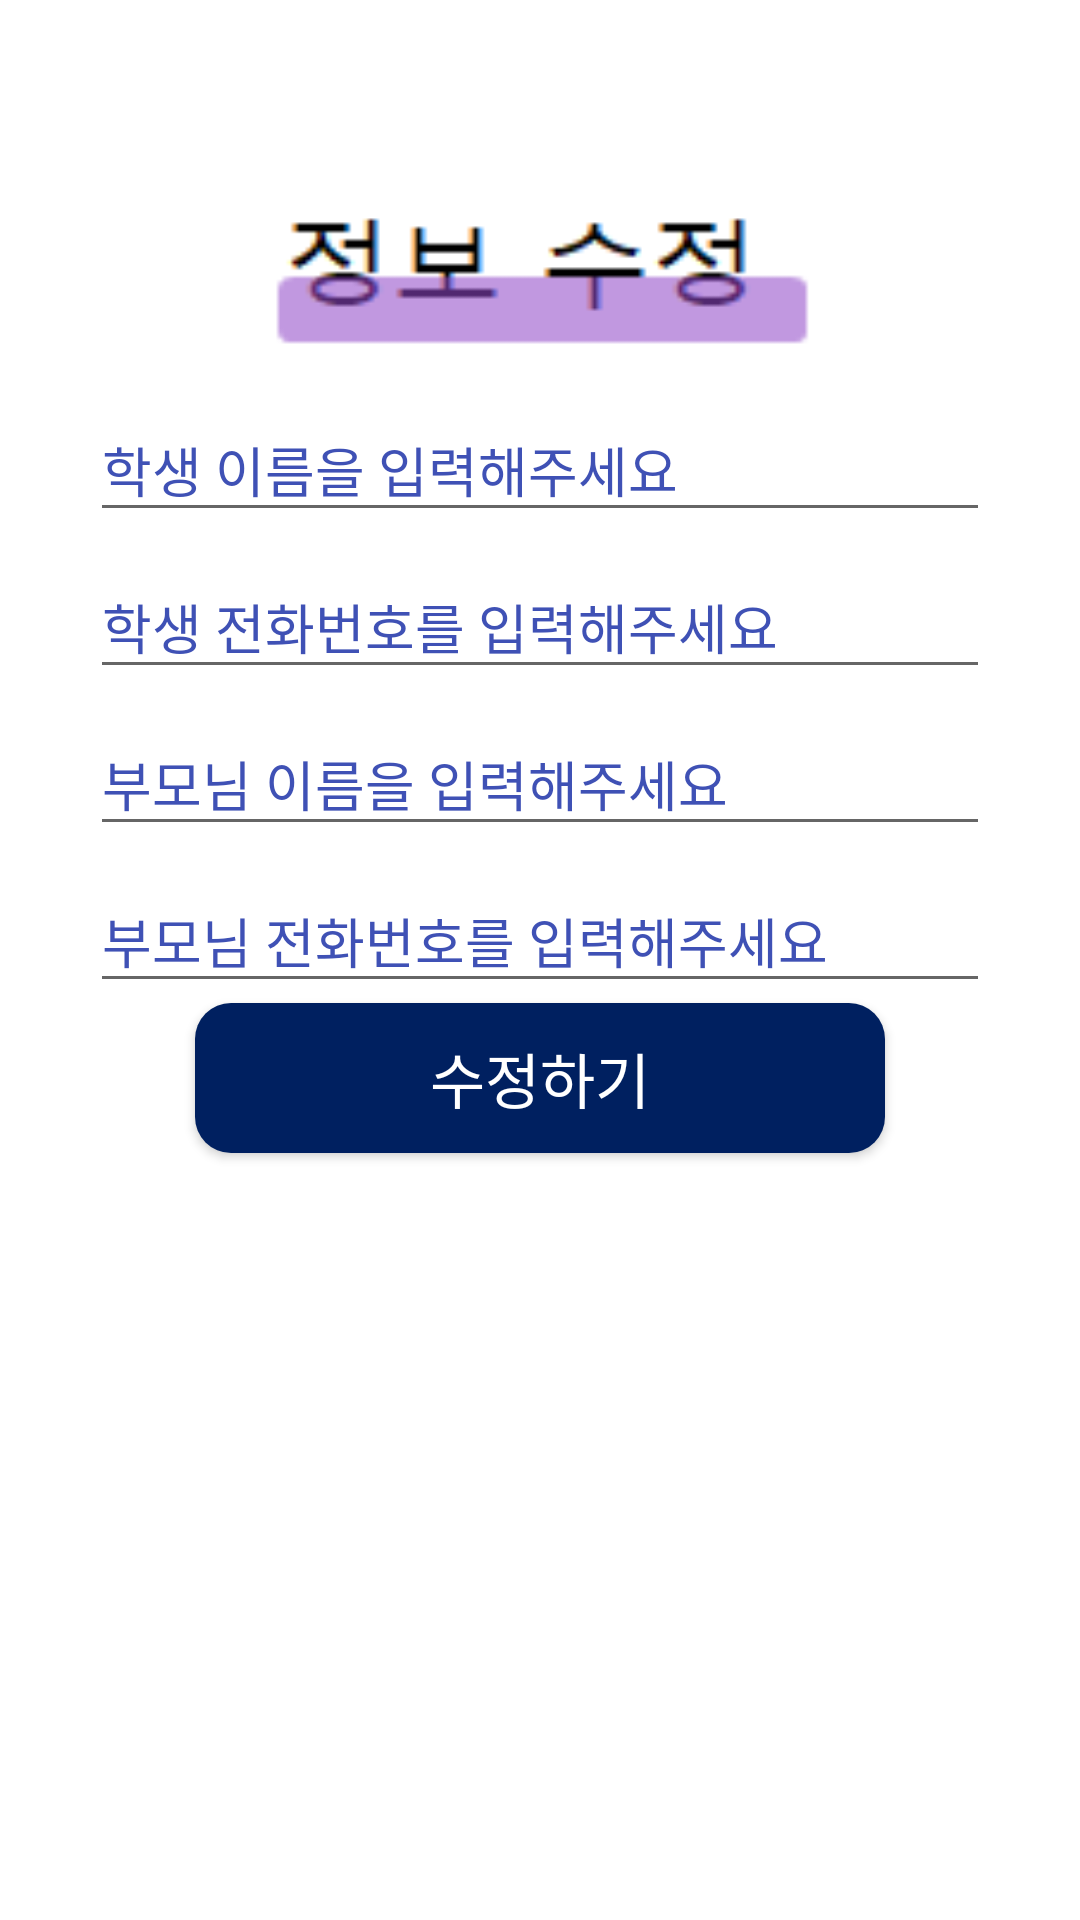

Produce the Android XML layout that renders to this screen, including the resource entries it uses.
<!-- AndroidManifest.xml: application theme Theme.CapstoneDesign -->
<!-- res/layout/activity_student_profile_dialog.xml -->
<?xml version="1.0" encoding="utf-8"?>
<LinearLayout xmlns:android="http://schemas.android.com/apk/res/android"
    android:layout_width="match_parent"
    android:layout_height="match_parent"
    android:padding="20dp"
    android:background="@color/white"
    android:layout_gravity="center"
    android:orientation="vertical">
    <ImageButton
        android:id="@+id/back4"
        android:layout_width="45dp"
        android:layout_height="45dp"
        android:layout_gravity="left"
        android:background="#00000000"
        android:scaleType="fitXY"
        android:src="@drawable/btn_back" />
    <LinearLayout
        android:layout_gravity="center"
        android:layout_width="wrap_content"
        android:layout_height="wrap_content"
        android:orientation="horizontal">
        <ImageView
            android:layout_width="200dp"
            android:layout_height="60dp"
            android:scaleType="fitXY"
            android:src="@drawable/student_info_admit"
            />
    </LinearLayout>
    <com.google.android.material.textfield.TextInputLayout
        android:layout_gravity="center"
        android:layout_width="300dp"
        android:layout_height="wrap_content"
        android:hint="학생 이름을 입력해주세요"
        android:textColorHint="#3F51B5">

        <com.google.android.material.textfield.TextInputEditText
            android:layout_gravity="center"
            android:fontFamily="@font/imcresoojin"
            android:id="@+id/update_sname"
            android:layout_width="300dp"
            android:inputType="textWebEditText"
            android:layout_height="wrap_content"
            />
    </com.google.android.material.textfield.TextInputLayout>

    <com.google.android.material.textfield.TextInputLayout
        android:layout_gravity="center"
        android:layout_width="300dp"
        android:layout_height="wrap_content"
        android:hint="학생 전화번호를 입력해주세요"
        android:textColorHint="#3F51B5">

        <com.google.android.material.textfield.TextInputEditText
            android:id="@+id/update_sphone"
            android:layout_width="300dp"
            android:fontFamily="@font/imcresoojin"
            android:inputType="phone"
            android:layout_height="wrap_content"
            />
    </com.google.android.material.textfield.TextInputLayout>

    <com.google.android.material.textfield.TextInputLayout
        android:layout_gravity="center"
        android:layout_width="300dp"
        android:layout_height="wrap_content"
        android:hint="부모님 이름을 입력해주세요"
        android:textColorHint="#3F51B5">

        <com.google.android.material.textfield.TextInputEditText
            android:id="@+id/update_pname"
            android:layout_width="300dp"
            android:fontFamily="@font/imcresoojin"
            android:inputType="textWebEditText"
            android:layout_height="wrap_content"
            />
    </com.google.android.material.textfield.TextInputLayout>


    <com.google.android.material.textfield.TextInputLayout
        android:layout_gravity="center"
        android:layout_width="300dp"
        android:layout_height="wrap_content"
        android:hint="부모님 전화번호를 입력해주세요"
        android:textColorHint="#3F51B5">

        <com.google.android.material.textfield.TextInputEditText
            android:layout_gravity="center"
            android:fontFamily="@font/imcresoojin"
            android:id="@+id/update_pphone"
            android:layout_width="300dp"
            android:inputType="phone"
            android:layout_height="wrap_content"
            />
    </com.google.android.material.textfield.TextInputLayout>

        <Button
            android:fontFamily="@font/good"
            android:textColor="@color/white"
            android:textSize="20dp"
            android:id="@+id/update_student"
            android:layout_width="230dp"
            android:layout_height="50dp"
            android:background="@drawable/start_page_btn"
            android:backgroundTint="#002060"
            android:layout_gravity="center"
            android:text="수정하기"/>

</LinearLayout>
<!-- resources referenced by this layout -->
<resources>
  <color name="white">#FFFFFFFF</color>
  <!-- drawable start_page_btn (drawable) -->
  <?xml version="1.0" encoding="utf-8"?>
  <shape xmlns:android="http://schemas.android.com/apk/res/android"
      android:shape="rectangle">
  
      <corners
          android:radius="12dp"
          />
      <gradient
          android:angle="45"
          android:centerX="35%"
          android:centerColor="#002060"
          android:startColor="#002060"
          android:endColor="#002060"
          android:type="linear"
          />
  
  
  </shape>
  <!-- drawable student_info_admit: png bitmap (drawable, 907 bytes) -->
  <style name="Theme.CapstoneDesign" parent="Theme.AppCompat.DayNight.DarkActionBar">
          
          <item name="colorPrimary">@color/purple_500</item>
          <item name="colorPrimaryVariant">@color/purple_700</item>
          <item name="colorOnPrimary">@color/white</item>
          
          <item name="colorSecondary">@color/teal_200</item>
          <item name="colorSecondaryVariant">@color/teal_700</item>
          <item name="colorOnSecondary">@color/black</item>
          
          <item name="android:statusBarColor" tools:targetApi="l">?attr/colorPrimaryVariant</item>
          
          <item name="windowNoTitle">true</item>
      </style>
  <color name="purple_500">#FF6200EE</color>
  <color name="purple_700">#FF3700B3</color>
  <color name="teal_200">#FF03DAC5</color>
  <color name="teal_700">#FF018786</color>
  <color name="black">#FF000000</color>
</resources>
